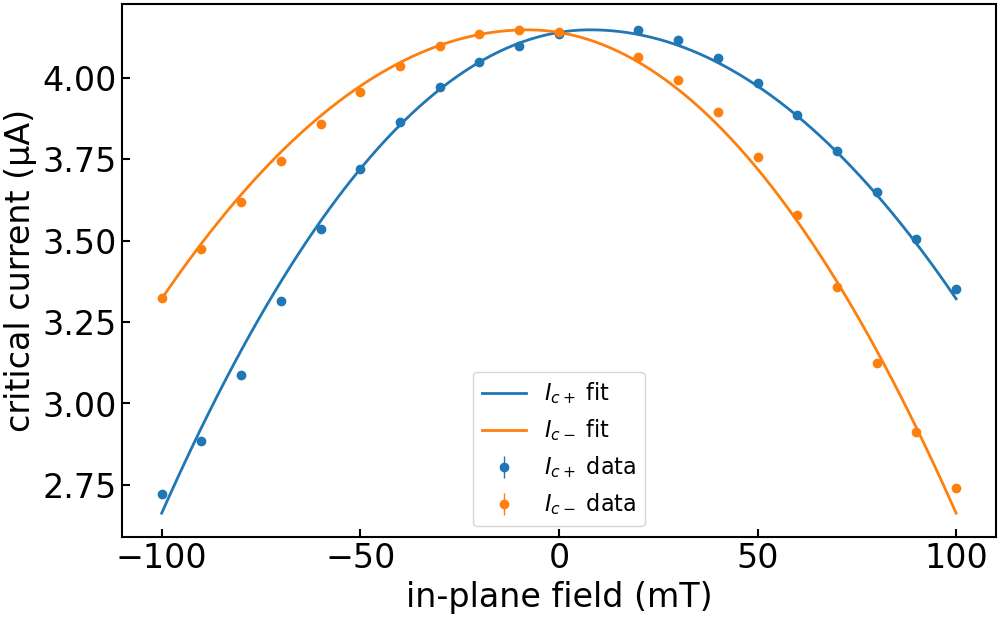

The file beside this chart, header and first rows:
imax, b, c, bstar, imax_err, b_err, c_err, bstar_err, ndata, chisqr, redchi, rsquared, datapath, bcol, icp_col, icm_col, icp_err_col, icm_err_col, bmax, bmask, invert_current, remove_zero_field_offset, quiet
4.147075354206139e-06, 27.1, -0.1346, 0.007865, 0.0, 0.2349, 0.03154, 0.001283, 40, 3.129516718541641e-14, 8.458153293355787e-16, 0.9955, ../data/centermax/JS633-W2/Wsc=0.9um-ENE…, , ic+ from fit, ic- from fit, rmse+, rmse-, 0.1, , False, False, True
